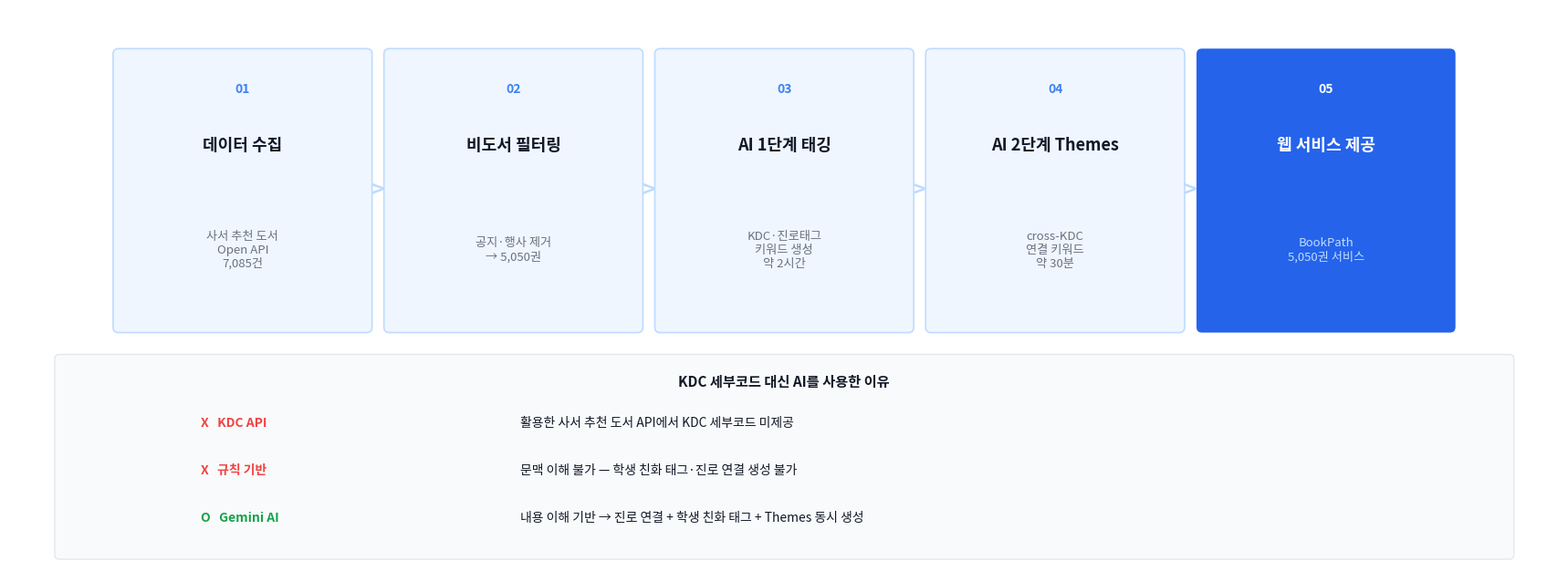

Write Python code to recreate this figure. (Note: this script raises an exception after producing the figure.)
import matplotlib
matplotlib.use('Agg')
import matplotlib.pyplot as plt
import matplotlib.patches as mpatches
import matplotlib.font_manager as fm

# 한글 폰트
for fname in fm.findSystemFonts():
    if 'malgun' in fname.lower():
        plt.rcParams['font.family'] = fm.FontProperties(fname=fname).get_name()
        break

# PPT 디자인 색상
WHITE   = '#ffffff'
DARK    = '#111827'
BLUE    = '#2563eb'
BLUE_LT = '#eff6ff'
BLUE_MD = '#bfdbfe'
MUTED   = '#6b7280'
GRAY_BG = '#f9fafb'
GRAY_BD = '#e5e7eb'
RED_C   = '#ef4444'
GREEN_C = '#16a34a'
NUM_C   = '#3b82f6'

def txt(ax, s, x, y, size=12, bold=False, color=DARK, ha='center', va='center'):
    ax.text(x, y, s, ha=ha, va=va, fontsize=size,
            fontweight='bold' if bold else 'normal',
            color=color, zorder=4)

def rbox(ax, x, y, w, h, fc=BLUE_LT, ec=BLUE_MD, lw=1.2, r=0.06):
    ax.add_patch(mpatches.FancyBboxPatch(
        (x, y), w, h, boxstyle=f"round,pad={r}",
        facecolor=fc, edgecolor=ec, linewidth=lw, zorder=3))

# ── 캔버스 ────────────────────────────────────────────────────────────────────
fig, ax = plt.subplots(figsize=(17, 6.2))
ax.set_xlim(0, 17)
ax.set_ylim(0, 6.2)
ax.axis('off')
fig.patch.set_facecolor(WHITE)
ax.set_facecolor(WHITE)

# ── 흐름 단계 ─────────────────────────────────────────────────────────────────
steps = [
    ('01', '데이터 수집',       '사서 추천 도서\nOpen API\n7,085건',    False),
    ('02', '비도서 필터링',     '공지·행사 제거\n→ 5,050권',            False),
    ('03', 'AI 1단계 태깅',     'KDC·진로태그\n키워드 생성\n약 2시간',  False),
    ('04', 'AI 2단계 Themes',   'cross-KDC\n연결 키워드\n약 30분',      False),
    ('05', '웹 서비스 제공',    'BookPath\n5,050권 서비스',              True),
]

sw = 2.72
gw = 0.25
total = len(steps) * sw + (len(steps) - 1) * gw
sx = (17 - total) / 2
yb = 2.7
bh = 3.0

for i, (num, title, desc, last) in enumerate(steps):
    x  = sx + i * (sw + gw)
    fc = BLUE    if last else BLUE_LT
    ec = BLUE    if last else BLUE_MD
    tc = WHITE   if last else DARK
    nc = WHITE   if last else NUM_C
    dc = '#bfdbfe' if last else MUTED
    lw = 0       if last else 1.2

    rbox(ax, x, yb, sw, bh, fc=fc, ec=ec, lw=lw)

    txt(ax, num,   x+sw/2, yb+bh-0.38, size=10, bold=True,  color=nc)
    txt(ax, title, x+sw/2, yb+bh-1.0,  size=13, bold=True,  color=tc)
    txt(ax, desc,  x+sw/2, yb+bh-2.15, size=9.5,            color=dc)

    if i < len(steps) - 1:
        ax.text(x+sw+gw/2, yb+bh/2, '>',
                ha='center', va='center', fontsize=18,
                color=BLUE_MD, fontweight='bold', zorder=4)

# ── KDC 대신 AI 이유 ──────────────────────────────────────────────────────────
rbox(ax, 0.55, 0.2, 15.9, 2.15, fc=GRAY_BG, ec=GRAY_BD, lw=1, r=0.05)

txt(ax, 'KDC 세부코드 대신 AI를 사용한 이유',
    8.5, 2.1, size=11, bold=True, color=DARK)

reasons = [
    (RED_C,   'X   KDC API',   '활용한 사서 추천 도서 API에서 KDC 세부코드 미제공'),
    (RED_C,   'X   규칙 기반', '문맥 이해 불가 — 학생 친화 태그·진로 연결 생성 불가'),
    (GREEN_C, 'O   Gemini AI', '내용 이해 기반 → 진로 연결 + 학생 친화 태그 + Themes 동시 생성'),
]
for j, (col, label, desc) in enumerate(reasons):
    yr = 1.65 - j * 0.52
    txt(ax, label, 2.1, yr, size=10, bold=True, color=col, ha='left')
    txt(ax, desc,  5.6, yr, size=10,             color=DARK, ha='left')

plt.tight_layout(pad=0.05)
out = 'analysis/graphs/data_flow_chart.png'
plt.savefig(out, dpi=180, bbox_inches='tight',
            facecolor=WHITE, edgecolor='none')
plt.close()
print(f'저장 완료: {out}')
